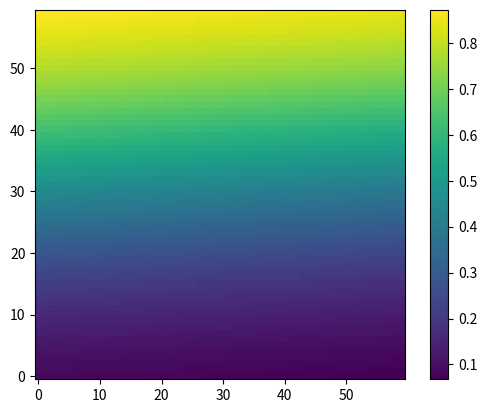

Generate this figure with matplotlib:
'''
Linear perceptron in python , adapting from LinearPerceptron1.m(MATLAB)
With help from datacamp tutorial (Deep Learning with Python)
[redacted]
'''

import numpy as np
import random as random
import matplotlib.pyplot as plt
import math

#just a random comment here to  check git is working or not
#another line for another check 

x1=np.array([1, 1, 1.5, 2.5, 2.5, 2.5, 2.5, 3.5, 3.5, 4.5, 4.5])
x2=np.array([5, 4, 4, 3, 1.5, 2, 5, 5, 4, 5, 4])
x=np.zeros((len(x1),2))
x[:,0]=x1
x[:,1]=x2
y=np.array([0, 0, 0, 0, 0, 0, 1, 1, 1, 1, 1])

print('x is ')
print (x)
dimension = x.ndim #extract dimension/features of data 

#Initilization
deltaTheta = np.zeros((dimension))
gamma = np.zeros((dimension))
alpha = 0.1

#1 Initialize parameter theta and b at random
#Theta =  np.random.random((len(x1)))
Theta =  np.ones((dimension))
b = np.random.random()

for q in range(1000):

	#2 Pick a random training example
	i = np.random.randint(0,11) 

	#3 Compute partial derivatives for Theta1, Theta2... and b
	dotprod = ((Theta*x[i,:]).sum())+ b #equivalent of dot product theta'*x +b
	gamma = 1/(1+math.exp(-dotprod))
	deltaB = 2*(gamma-y[i])*(1-gamma)*gamma

	for n in range(2):
		deltaTheta[n] = 2*(gamma-y[i])*(1-gamma)*gamma*x[i,n]
	
		#4 Update parameters
		Theta[n] = Theta[n] - alpha*deltaTheta[n]	
	
	b = b - alpha*deltaB
	
	print('Theta 0: ',Theta[0],'Theta 1: ',Theta[1])



xpredict = np.array([3,3])
dotprod =  ((Theta*xpredict).sum())+ b
gamma = 1/(1+math.exp(-dotprod))
print ('gamma predict is ',gamma)

if gamma > 0.5:
	ypredict = 1
else:
	ypredict = 0


x1mesh=np.arange(0,6,0.1)
x2mesh=np.arange(0,6,0.1)
xall=np.array([0 ,0])

gamma_all=np.zeros((len(x1mesh),len(x2mesh)))
print (gamma_all)


for i in range(len(x1mesh)):
	for j in range(len(x2mesh)):
		
		xall = [x1mesh[i],x2mesh[j]]		
		dotprodall = ((Theta *xall).sum()) + b  
		
		gamma_all[i,j] = 1/(1+math.exp(-dotprodall))


		
print (gamma_all)
plt.imshow(gamma_all,origin='lower')
cbar=plt.colorbar()
plt.show()

